Run: headless pygame with SDL's dummy video driver; simulated clock (each Clock.tick advances the game by its frame time, no real sleeping); random seed 0; keys injected as events and as key.get_pressed() state; mouse plan: one left click at the window centre at the start of phase 2, then a move to the lower-right quarter at the start of phase 3.
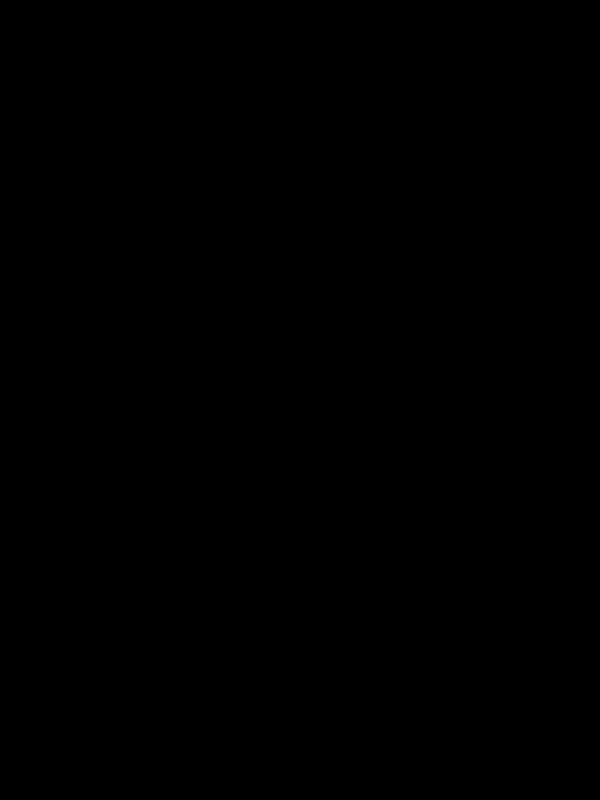
Frame 1 of 4 · flips 1–60 · no input
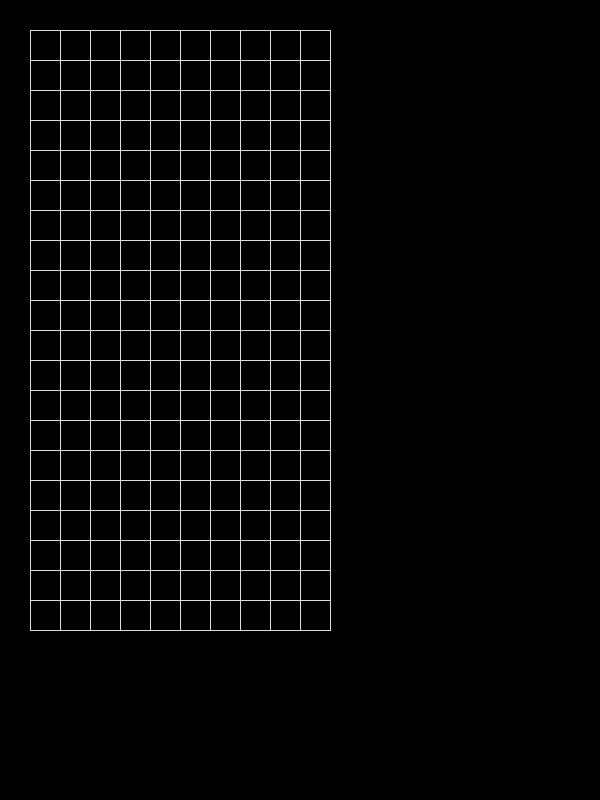
Frame 2 of 4 · flips 61–180 · clicked the window centre · tapped SPACE, RETURN · held RIGHT (→), D
Frame 3 of 4 · flips 181–300 · moved the mouse to the lower-right quarter · held DOWN (↓), S · screen unchanged from frame 2, image omitted
Frame 4 of 4 · flips 301–420 · held LEFT (←), A, UP (↑), W · screen unchanged from frame 3, image omitted

The pygame program that drew these frames:

import pygame
import time


pygame.init()

size = width, height = 600, 800
bg_color = 0, 0, 0
white = (220, 220, 220)

screen = pygame.display.set_mode(size)


class Tetris():
	def __init__(self):
		self.cell_size = 30
		

	def draw_grid(self):
		c_size = self.cell_size

		# number of cells
		board_size = 10, 20
		x_size = board_size[0]
		y_size = board_size[1]

		# vertical lines
		for i in range(board_size[0] + 1):
			c = c_size * (i+1)
			pygame.draw.line(screen, white, (c, c_size), \
				(c , c_size*(y_size+1)), 1)
		# horizontal lines
		for j in range(board_size[1] + 1):
			c = c_size * (j+1)
			pygame.draw.line(screen, white, (c_size, c), \
				(c_size*(x_size+1), c), 1)
		




tetris = Tetris()
def main():
	run = True
	screen.fill(bg_color)
	while run:
		# clock.tick(60)
		
		for event in pygame.event.get():
			if event.type == pygame.QUIT: 
				run = False
			if pygame.mouse.get_pressed()[0]:
				pass
		
			tetris.draw_grid()
		pygame.display.flip()

	pygame.quit()
	quit()


main()
